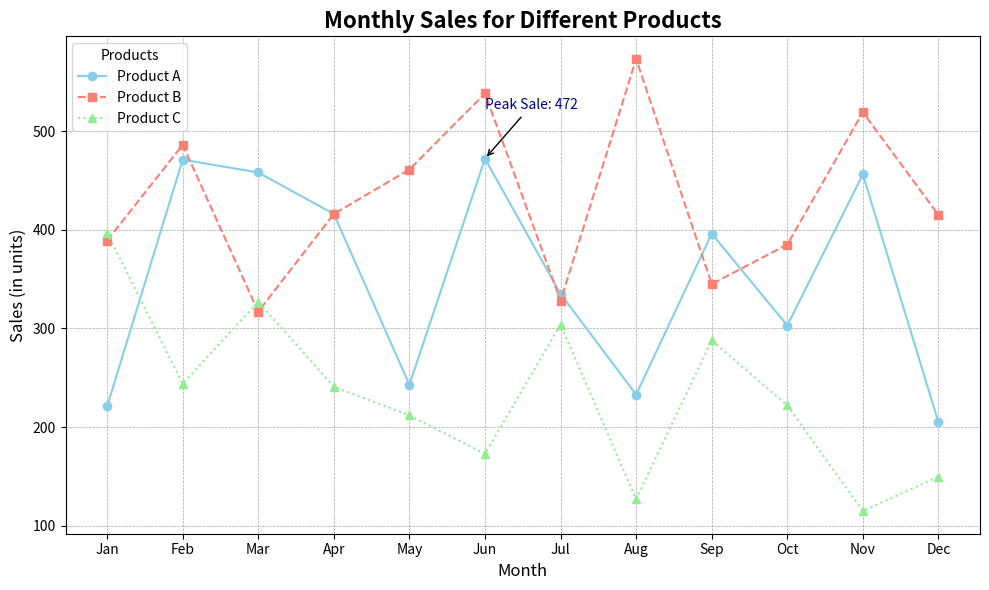
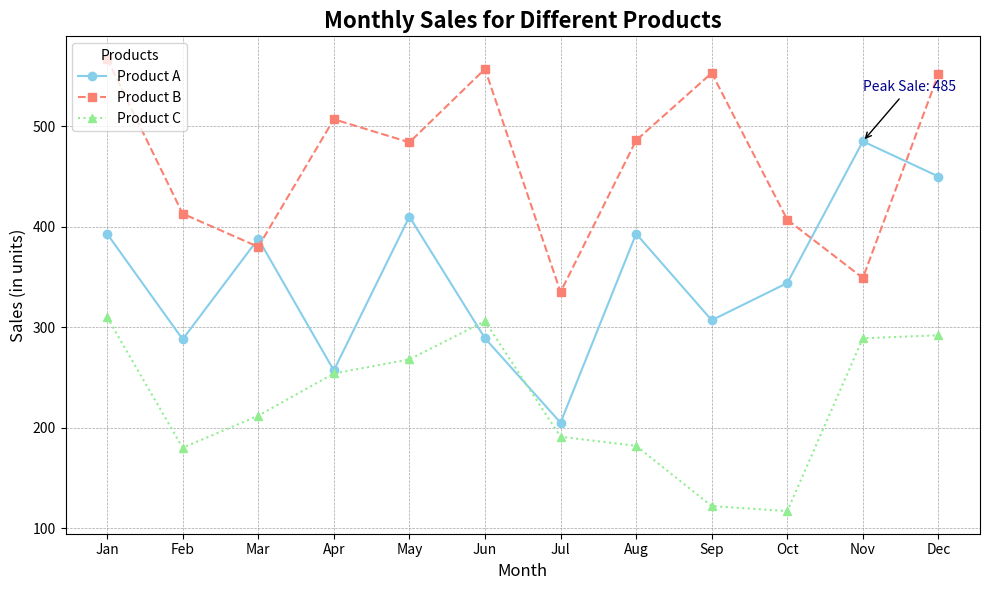
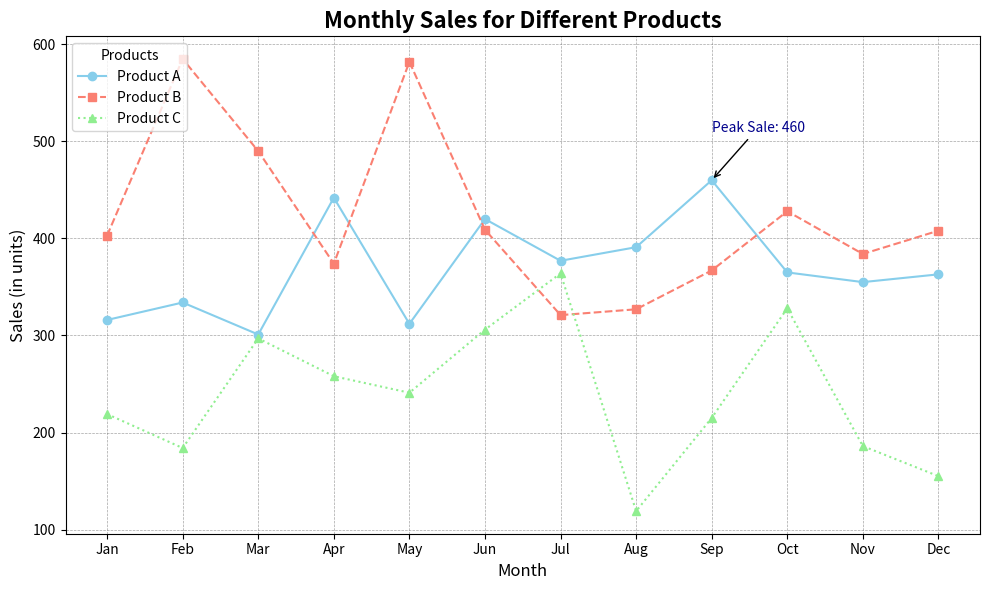
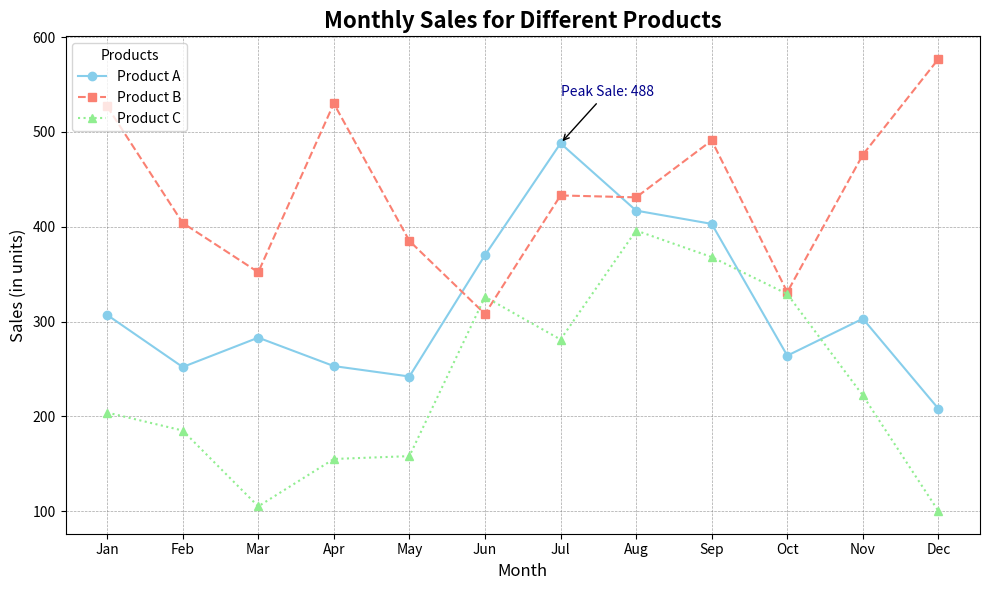
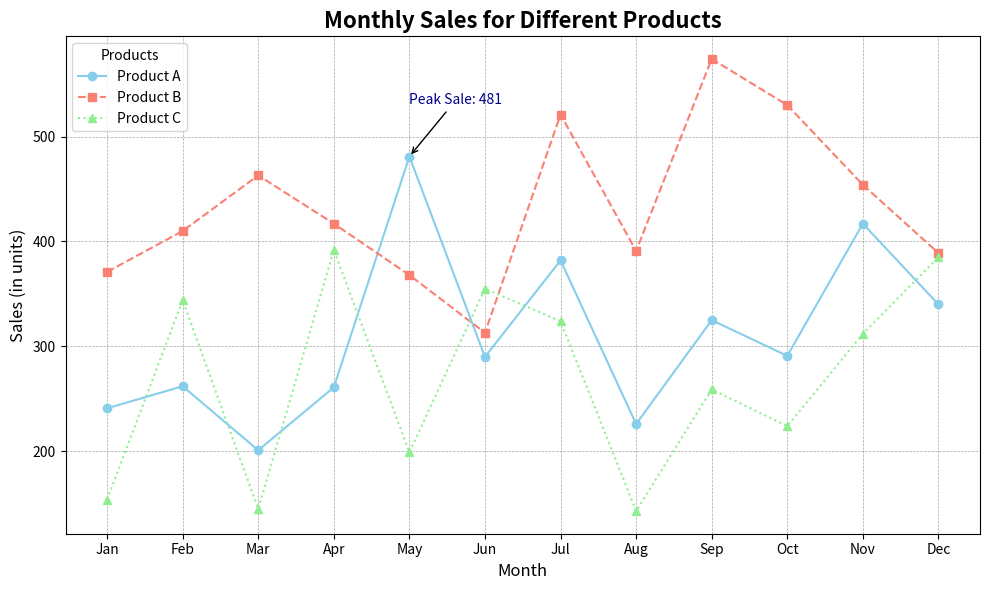
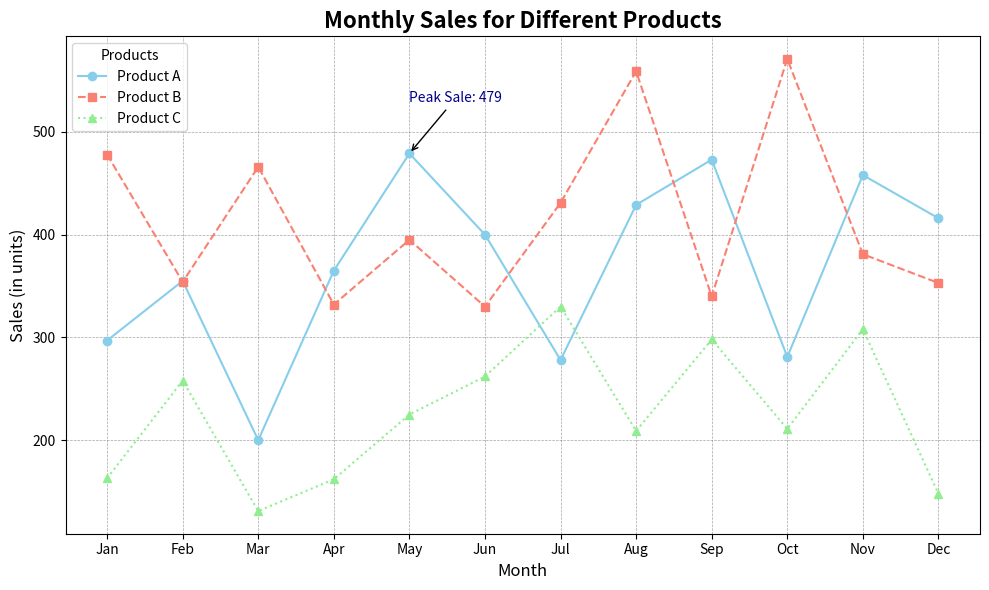
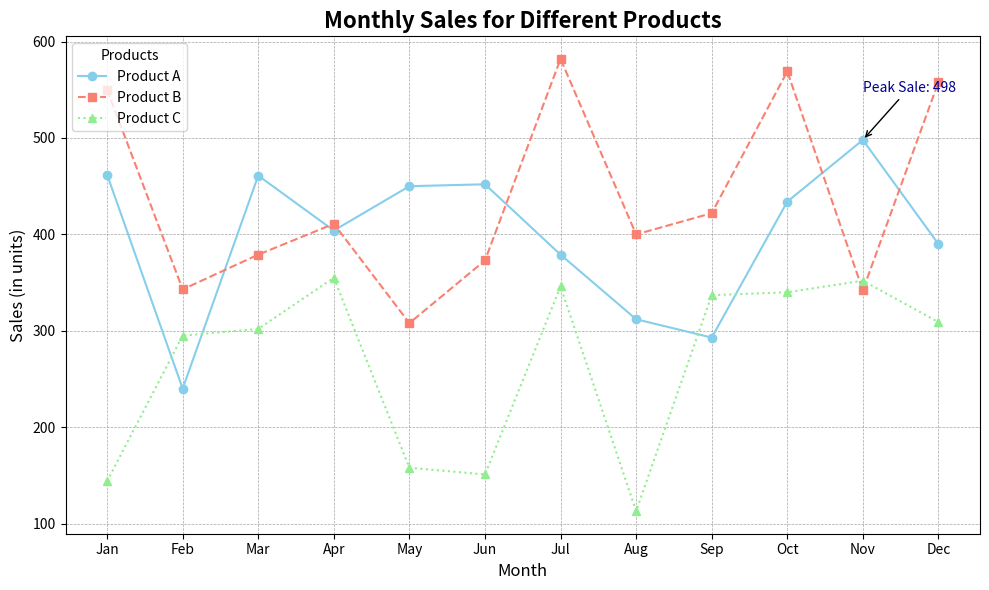
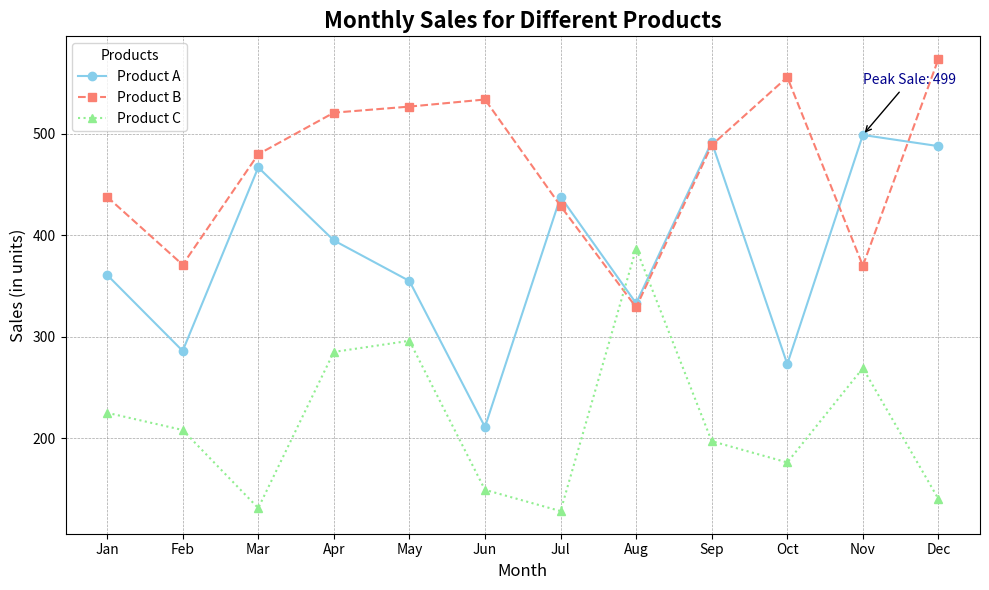
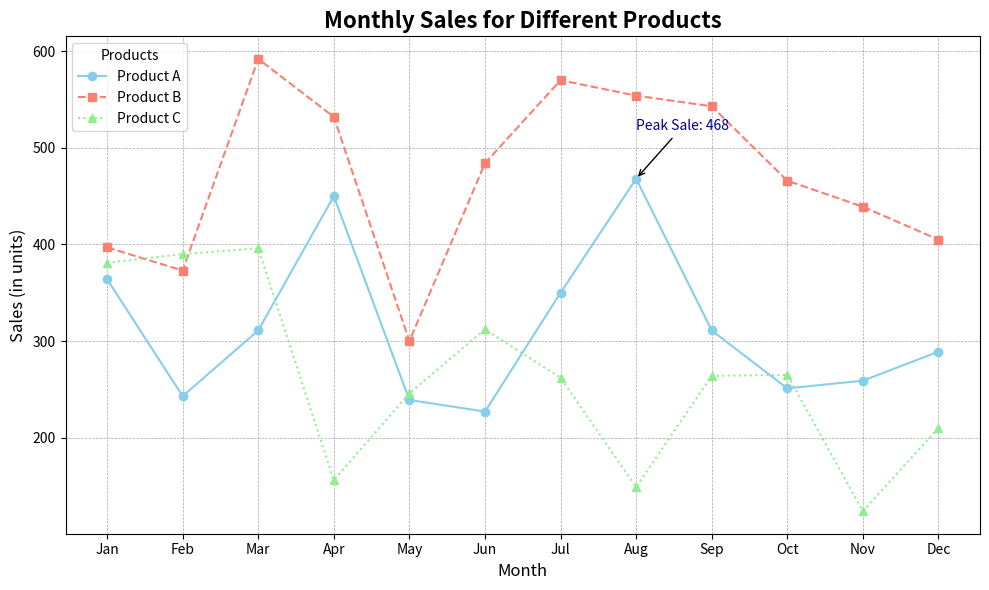
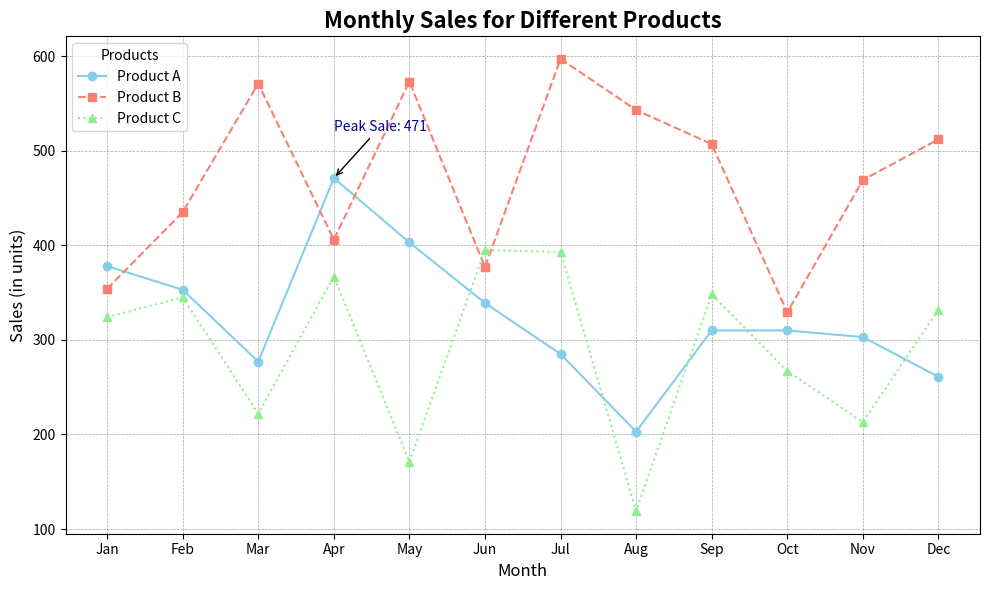

Python code for these plots, in order:
# Import necessary libraries
import matplotlib.pyplot as plt
import numpy as np

# Data setup
months = ["Jan", "Feb", "Mar", "Apr", "May", "Jun", "Jul", "Aug", "Sep", "Oct", "Nov", "Dec"]
product_a_sales = np.random.randint(200, 500, size=12)  # Generate random sales data for Product A
product_b_sales = np.random.randint(300, 600, size=12)  # Generate random sales data for Product B
product_c_sales = np.random.randint(100, 400, size=12)  # Generate random sales data for Product C

# Initialize the plot
plt.figure(figsize=(10, 6))
plt.plot(months, product_a_sales, marker='o', linestyle='-', color='skyblue', label="Product A")
plt.plot(months, product_b_sales, marker='s', linestyle='--', color='salmon', label="Product B")
plt.plot(months, product_c_sales, marker='^', linestyle=':', color='lightgreen', label="Product C")

# Adding Titles and Labels
plt.title("Monthly Sales for Different Products", fontsize=16, fontweight='bold')
plt.xlabel("Month", fontsize=12)
plt.ylabel("Sales (in units)", fontsize=12)

# Adding Annotations
best_month_idx = np.argmax(product_a_sales)
plt.annotate(
    f'Peak Sale: {product_a_sales[best_month_idx]}',
    xy=(months[best_month_idx], product_a_sales[best_month_idx]),
    xytext=(best_month_idx, product_a_sales[best_month_idx] + 50),
    arrowprops=dict(facecolor='black', arrowstyle="->"),
    fontsize=10,
    color='darkblue'
)

# Adding grid and legend
plt.grid(color='gray', linestyle='--', linewidth=0.5, alpha=0.7)
plt.legend(loc='upper left', title="Products", fontsize=10)

# Display the plot
plt.tight_layout()
plt.show()

# Import necessary libraries
import matplotlib.pyplot as plt
import numpy as np

# Data setup
months = ["Jan", "Feb", "Mar", "Apr", "May", "Jun", "Jul", "Aug", "Sep", "Oct", "Nov", "Dec"]
product_a_sales = np.random.randint(200, 500, size=12)  # Generate random sales data for Product A
product_b_sales = np.random.randint(300, 600, size=12)  # Generate random sales data for Product B
product_c_sales = np.random.randint(100, 400, size=12)  # Generate random sales data for Product C

# Initialize the plot
plt.figure(figsize=(10, 6))
plt.plot(months, product_a_sales, marker='o', linestyle='-', color='skyblue', label="Product A")
plt.plot(months, product_b_sales, marker='s', linestyle='--', color='salmon', label="Product B")
plt.plot(months, product_c_sales, marker='^', linestyle=':', color='lightgreen', label="Product C")

# Adding Titles and Labels
plt.title("Monthly Sales for Different Products", fontsize=16, fontweight='bold')
plt.xlabel("Month", fontsize=12)
plt.ylabel("Sales (in units)", fontsize=12)

# Adding Annotations
best_month_idx = np.argmax(product_a_sales)
plt.annotate(
    f'Peak Sale: {product_a_sales[best_month_idx]}',
    xy=(months[best_month_idx], product_a_sales[best_month_idx]),
    xytext=(best_month_idx, product_a_sales[best_month_idx] + 50),
    arrowprops=dict(facecolor='black', arrowstyle="->"),
    fontsize=10,
    color='darkblue'
)

# Adding grid and legend
plt.grid(color='gray', linestyle='--', linewidth=0.5, alpha=0.7)
plt.legend(loc='upper left', title="Products", fontsize=10)

# Display the plot
plt.tight_layout()
plt.show()

# Import necessary libraries
import matplotlib.pyplot as plt
import numpy as np

# Data setup
months = ["Jan", "Feb", "Mar", "Apr", "May", "Jun", "Jul", "Aug", "Sep", "Oct", "Nov", "Dec"]
product_a_sales = np.random.randint(200, 500, size=12)  # Generate random sales data for Product A
product_b_sales = np.random.randint(300, 600, size=12)  # Generate random sales data for Product B
product_c_sales = np.random.randint(100, 400, size=12)  # Generate random sales data for Product C

# Initialize the plot
plt.figure(figsize=(10, 6))
plt.plot(months, product_a_sales, marker='o', linestyle='-', color='skyblue', label="Product A")
plt.plot(months, product_b_sales, marker='s', linestyle='--', color='salmon', label="Product B")
plt.plot(months, product_c_sales, marker='^', linestyle=':', color='lightgreen', label="Product C")

# Adding Titles and Labels
plt.title("Monthly Sales for Different Products", fontsize=16, fontweight='bold')
plt.xlabel("Month", fontsize=12)
plt.ylabel("Sales (in units)", fontsize=12)

# Adding Annotations
best_month_idx = np.argmax(product_a_sales)
plt.annotate(
    f'Peak Sale: {product_a_sales[best_month_idx]}',
    xy=(months[best_month_idx], product_a_sales[best_month_idx]),
    xytext=(best_month_idx, product_a_sales[best_month_idx] + 50),
    arrowprops=dict(facecolor='black', arrowstyle="->"),
    fontsize=10,
    color='darkblue'
)

# Adding grid and legend
plt.grid(color='gray', linestyle='--', linewidth=0.5, alpha=0.7)
plt.legend(loc='upper left', title="Products", fontsize=10)

# Display the plot
plt.tight_layout()
plt.show()

# Import necessary libraries
import matplotlib.pyplot as plt
import numpy as np

# Data setup
months = ["Jan", "Feb", "Mar", "Apr", "May", "Jun", "Jul", "Aug", "Sep", "Oct", "Nov", "Dec"]
product_a_sales = np.random.randint(200, 500, size=12)  # Generate random sales data for Product A
product_b_sales = np.random.randint(300, 600, size=12)  # Generate random sales data for Product B
product_c_sales = np.random.randint(100, 400, size=12)  # Generate random sales data for Product C

# Initialize the plot
plt.figure(figsize=(10, 6))
plt.plot(months, product_a_sales, marker='o', linestyle='-', color='skyblue', label="Product A")
plt.plot(months, product_b_sales, marker='s', linestyle='--', color='salmon', label="Product B")
plt.plot(months, product_c_sales, marker='^', linestyle=':', color='lightgreen', label="Product C")

# Adding Titles and Labels
plt.title("Monthly Sales for Different Products", fontsize=16, fontweight='bold')
plt.xlabel("Month", fontsize=12)
plt.ylabel("Sales (in units)", fontsize=12)

# Adding Annotations
best_month_idx = np.argmax(product_a_sales)
plt.annotate(
    f'Peak Sale: {product_a_sales[best_month_idx]}',
    xy=(months[best_month_idx], product_a_sales[best_month_idx]),
    xytext=(best_month_idx, product_a_sales[best_month_idx] + 50),
    arrowprops=dict(facecolor='black', arrowstyle="->"),
    fontsize=10,
    color='darkblue'
)

# Adding grid and legend
plt.grid(color='gray', linestyle='--', linewidth=0.5, alpha=0.7)
plt.legend(loc='upper left', title="Products", fontsize=10)

# Display the plot
plt.tight_layout()
plt.show()

# Import necessary libraries
import matplotlib.pyplot as plt
import numpy as np

# Data setup
months = ["Jan", "Feb", "Mar", "Apr", "May", "Jun", "Jul", "Aug", "Sep", "Oct", "Nov", "Dec"]
product_a_sales = np.random.randint(200, 500, size=12)  # Generate random sales data for Product A
product_b_sales = np.random.randint(300, 600, size=12)  # Generate random sales data for Product B
product_c_sales = np.random.randint(100, 400, size=12)  # Generate random sales data for Product C

# Initialize the plot
plt.figure(figsize=(10, 6))
plt.plot(months, product_a_sales, marker='o', linestyle='-', color='skyblue', label="Product A")
plt.plot(months, product_b_sales, marker='s', linestyle='--', color='salmon', label="Product B")
plt.plot(months, product_c_sales, marker='^', linestyle=':', color='lightgreen', label="Product C")

# Adding Titles and Labels
plt.title("Monthly Sales for Different Products", fontsize=16, fontweight='bold')
plt.xlabel("Month", fontsize=12)
plt.ylabel("Sales (in units)", fontsize=12)

# Adding Annotations
best_month_idx = np.argmax(product_a_sales)
plt.annotate(
    f'Peak Sale: {product_a_sales[best_month_idx]}',
    xy=(months[best_month_idx], product_a_sales[best_month_idx]),
    xytext=(best_month_idx, product_a_sales[best_month_idx] + 50),
    arrowprops=dict(facecolor='black', arrowstyle="->"),
    fontsize=10,
    color='darkblue'
)

# Adding grid and legend
plt.grid(color='gray', linestyle='--', linewidth=0.5, alpha=0.7)
plt.legend(loc='upper left', title="Products", fontsize=10)

# Display the plot
plt.tight_layout()
plt.show()

# Import necessary libraries
import matplotlib.pyplot as plt
import numpy as np

# Data setup
months = ["Jan", "Feb", "Mar", "Apr", "May", "Jun", "Jul", "Aug", "Sep", "Oct", "Nov", "Dec"]
product_a_sales = np.random.randint(200, 500, size=12)  # Generate random sales data for Product A
product_b_sales = np.random.randint(300, 600, size=12)  # Generate random sales data for Product B
product_c_sales = np.random.randint(100, 400, size=12)  # Generate random sales data for Product C

# Initialize the plot
plt.figure(figsize=(10, 6))
plt.plot(months, product_a_sales, marker='o', linestyle='-', color='skyblue', label="Product A")
plt.plot(months, product_b_sales, marker='s', linestyle='--', color='salmon', label="Product B")
plt.plot(months, product_c_sales, marker='^', linestyle=':', color='lightgreen', label="Product C")

# Adding Titles and Labels
plt.title("Monthly Sales for Different Products", fontsize=16, fontweight='bold')
plt.xlabel("Month", fontsize=12)
plt.ylabel("Sales (in units)", fontsize=12)

# Adding Annotations
best_month_idx = np.argmax(product_a_sales)
plt.annotate(
    f'Peak Sale: {product_a_sales[best_month_idx]}',
    xy=(months[best_month_idx], product_a_sales[best_month_idx]),
    xytext=(best_month_idx, product_a_sales[best_month_idx] + 50),
    arrowprops=dict(facecolor='black', arrowstyle="->"),
    fontsize=10,
    color='darkblue'
)

# Adding grid and legend
plt.grid(color='gray', linestyle='--', linewidth=0.5, alpha=0.7)
plt.legend(loc='upper left', title="Products", fontsize=10)

# Display the plot
plt.tight_layout()
plt.show()

# Import necessary libraries
import matplotlib.pyplot as plt
import numpy as np

# Data setup
months = ["Jan", "Feb", "Mar", "Apr", "May", "Jun", "Jul", "Aug", "Sep", "Oct", "Nov", "Dec"]
product_a_sales = np.random.randint(200, 500, size=12)  # Generate random sales data for Product A
product_b_sales = np.random.randint(300, 600, size=12)  # Generate random sales data for Product B
product_c_sales = np.random.randint(100, 400, size=12)  # Generate random sales data for Product C

# Initialize the plot
plt.figure(figsize=(10, 6))
plt.plot(months, product_a_sales, marker='o', linestyle='-', color='skyblue', label="Product A")
plt.plot(months, product_b_sales, marker='s', linestyle='--', color='salmon', label="Product B")
plt.plot(months, product_c_sales, marker='^', linestyle=':', color='lightgreen', label="Product C")

# Adding Titles and Labels
plt.title("Monthly Sales for Different Products", fontsize=16, fontweight='bold')
plt.xlabel("Month", fontsize=12)
plt.ylabel("Sales (in units)", fontsize=12)

# Adding Annotations
best_month_idx = np.argmax(product_a_sales)
plt.annotate(
    f'Peak Sale: {product_a_sales[best_month_idx]}',
    xy=(months[best_month_idx], product_a_sales[best_month_idx]),
    xytext=(best_month_idx, product_a_sales[best_month_idx] + 50),
    arrowprops=dict(facecolor='black', arrowstyle="->"),
    fontsize=10,
    color='darkblue'
)

# Adding grid and legend
plt.grid(color='gray', linestyle='--', linewidth=0.5, alpha=0.7)
plt.legend(loc='upper left', title="Products", fontsize=10)

# Display the plot
plt.tight_layout()
plt.show()

# Import necessary libraries
import matplotlib.pyplot as plt
import numpy as np

# Data setup
months = ["Jan", "Feb", "Mar", "Apr", "May", "Jun", "Jul", "Aug", "Sep", "Oct", "Nov", "Dec"]
product_a_sales = np.random.randint(200, 500, size=12)  # Generate random sales data for Product A
product_b_sales = np.random.randint(300, 600, size=12)  # Generate random sales data for Product B
product_c_sales = np.random.randint(100, 400, size=12)  # Generate random sales data for Product C

# Initialize the plot
plt.figure(figsize=(10, 6))
plt.plot(months, product_a_sales, marker='o', linestyle='-', color='skyblue', label="Product A")
plt.plot(months, product_b_sales, marker='s', linestyle='--', color='salmon', label="Product B")
plt.plot(months, product_c_sales, marker='^', linestyle=':', color='lightgreen', label="Product C")

# Adding Titles and Labels
plt.title("Monthly Sales for Different Products", fontsize=16, fontweight='bold')
plt.xlabel("Month", fontsize=12)
plt.ylabel("Sales (in units)", fontsize=12)

# Adding Annotations
best_month_idx = np.argmax(product_a_sales)
plt.annotate(
    f'Peak Sale: {product_a_sales[best_month_idx]}',
    xy=(months[best_month_idx], product_a_sales[best_month_idx]),
    xytext=(best_month_idx, product_a_sales[best_month_idx] + 50),
    arrowprops=dict(facecolor='black', arrowstyle="->"),
    fontsize=10,
    color='darkblue'
)

# Adding grid and legend
plt.grid(color='gray', linestyle='--', linewidth=0.5, alpha=0.7)
plt.legend(loc='upper left', title="Products", fontsize=10)

# Display the plot
plt.tight_layout()
plt.show()

# Import necessary libraries
import matplotlib.pyplot as plt
import numpy as np

# Data setup
months = ["Jan", "Feb", "Mar", "Apr", "May", "Jun", "Jul", "Aug", "Sep", "Oct", "Nov", "Dec"]
product_a_sales = np.random.randint(200, 500, size=12)  # Generate random sales data for Product A
product_b_sales = np.random.randint(300, 600, size=12)  # Generate random sales data for Product B
product_c_sales = np.random.randint(100, 400, size=12)  # Generate random sales data for Product C

# Initialize the plot
plt.figure(figsize=(10, 6))
plt.plot(months, product_a_sales, marker='o', linestyle='-', color='skyblue', label="Product A")
plt.plot(months, product_b_sales, marker='s', linestyle='--', color='salmon', label="Product B")
plt.plot(months, product_c_sales, marker='^', linestyle=':', color='lightgreen', label="Product C")

# Adding Titles and Labels
plt.title("Monthly Sales for Different Products", fontsize=16, fontweight='bold')
plt.xlabel("Month", fontsize=12)
plt.ylabel("Sales (in units)", fontsize=12)

# Adding Annotations
best_month_idx = np.argmax(product_a_sales)
plt.annotate(
    f'Peak Sale: {product_a_sales[best_month_idx]}',
    xy=(months[best_month_idx], product_a_sales[best_month_idx]),
    xytext=(best_month_idx, product_a_sales[best_month_idx] + 50),
    arrowprops=dict(facecolor='black', arrowstyle="->"),
    fontsize=10,
    color='darkblue'
)

# Adding grid and legend
plt.grid(color='gray', linestyle='--', linewidth=0.5, alpha=0.7)
plt.legend(loc='upper left', title="Products", fontsize=10)

# Display the plot
plt.tight_layout()
plt.show()

# Import necessary libraries
import matplotlib.pyplot as plt
import numpy as np

# Data setup
months = ["Jan", "Feb", "Mar", "Apr", "May", "Jun", "Jul", "Aug", "Sep", "Oct", "Nov", "Dec"]
product_a_sales = np.random.randint(200, 500, size=12)  # Generate random sales data for Product A
product_b_sales = np.random.randint(300, 600, size=12)  # Generate random sales data for Product B
product_c_sales = np.random.randint(100, 400, size=12)  # Generate random sales data for Product C

# Initialize the plot
plt.figure(figsize=(10, 6))
plt.plot(months, product_a_sales, marker='o', linestyle='-', color='skyblue', label="Product A")
plt.plot(months, product_b_sales, marker='s', linestyle='--', color='salmon', label="Product B")
plt.plot(months, product_c_sales, marker='^', linestyle=':', color='lightgreen', label="Product C")

# Adding Titles and Labels
plt.title("Monthly Sales for Different Products", fontsize=16, fontweight='bold')
plt.xlabel("Month", fontsize=12)
plt.ylabel("Sales (in units)", fontsize=12)

# Adding Annotations
best_month_idx = np.argmax(product_a_sales)
plt.annotate(
    f'Peak Sale: {product_a_sales[best_month_idx]}',
    xy=(months[best_month_idx], product_a_sales[best_month_idx]),
    xytext=(best_month_idx, product_a_sales[best_month_idx] + 50),
    arrowprops=dict(facecolor='black', arrowstyle="->"),
    fontsize=10,
    color='darkblue'
)

# Adding grid and legend
plt.grid(color='gray', linestyle='--', linewidth=0.5, alpha=0.7)
plt.legend(loc='upper left', title="Products", fontsize=10)

# Display the plot
plt.tight_layout()
plt.show()
